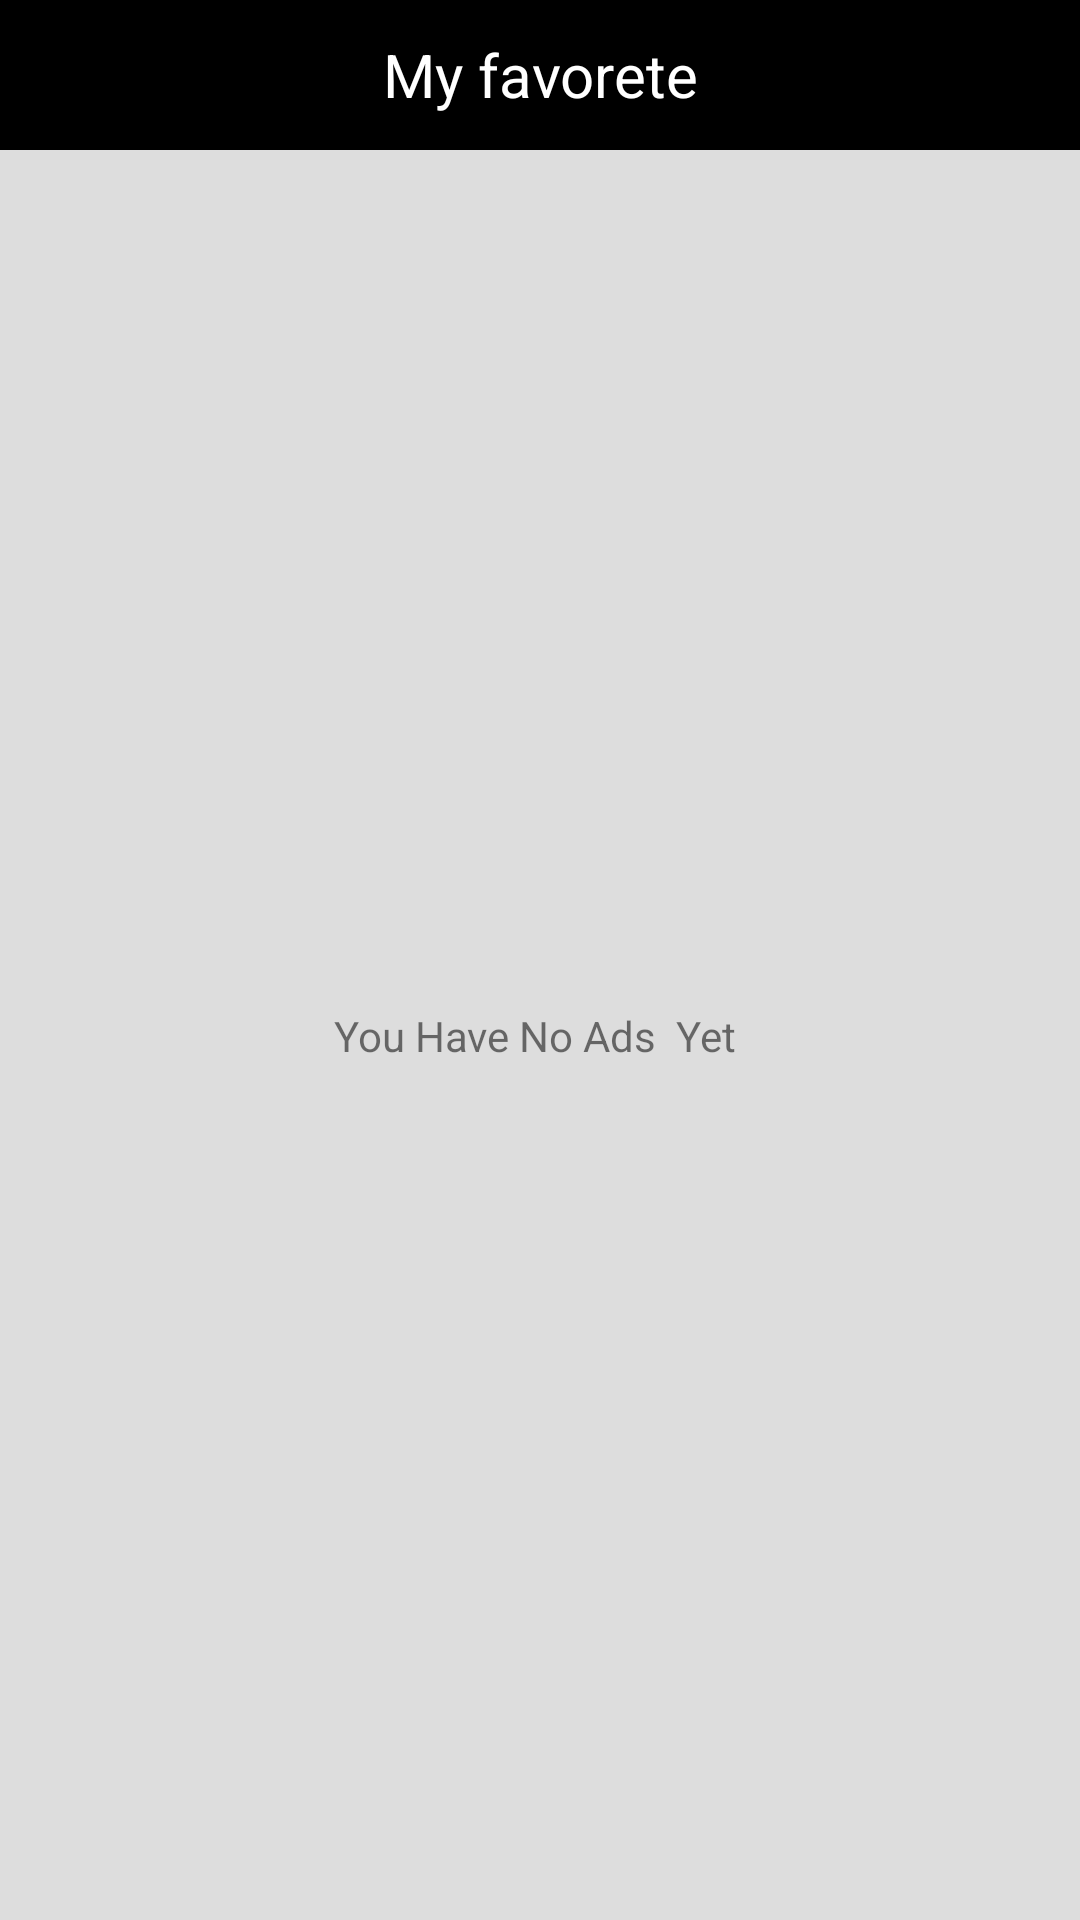

Produce the Android XML layout that renders to this screen, including the resource entries it uses.
<!-- AndroidManifest.xml: application theme CustomeTheme -->
<!-- res/layout/fragment_notifications.xml -->
<?xml version="1.0" encoding="utf-8"?>
<androidx.constraintlayout.widget.ConstraintLayout xmlns:android="http://schemas.android.com/apk/res/android"
    xmlns:app="http://schemas.android.com/apk/res-auto"
    xmlns:tools="http://schemas.android.com/tools"
    android:layout_width="match_parent"
    android:layout_height="match_parent"
    android:background="@color/bage"
    tools:context=".ui.notifications.NotificationsFragment">

    <LinearLayout
        android:id="@+id/pagetitle"
        android:layout_width="match_parent"
        android:layout_height="50dp"
        android:orientation="horizontal"
        app:layout_constraintEnd_toEndOf="parent"
        app:layout_constraintStart_toStartOf="parent"
        app:layout_constraintTop_toTopOf="parent">

        <TextView
            android:id="@+id/textView"
            android:layout_width="match_parent"
            android:layout_height="match_parent"
            android:layout_gravity="center"
            android:layout_weight="1"
            android:background="@color/black"
            android:gravity="center"
            android:text="My favorete"
            android:textColor="@color/white"
            android:textSize="20dp" />
    </LinearLayout>

    <androidx.recyclerview.widget.RecyclerView
        android:id="@+id/recyclerView"
        android:layout_width="match_parent"
        android:layout_height="0dp"
        android:layout_margin="5dp"
        android:background="@color/white"
        android:visibility="invisible"
        app:layout_constraintBottom_toBottomOf="parent"
        app:layout_constraintEnd_toEndOf="parent"
        app:layout_constraintHorizontal_bias="0.0"
        app:layout_constraintStart_toStartOf="parent"
        app:layout_constraintTop_toBottomOf="@+id/pagetitle"
        app:layout_constraintVertical_bias="0.0">

    </androidx.recyclerview.widget.RecyclerView>

    <TextView
        android:id="@+id/textView2"
        android:layout_width="wrap_content"
        android:layout_height="wrap_content"
        android:text="You Have No Ads  Yet"
        app:layout_constraintBottom_toBottomOf="@+id/recyclerView"
        app:layout_constraintEnd_toEndOf="@+id/recyclerView"
        app:layout_constraintHorizontal_bias="0.504"
        app:layout_constraintStart_toStartOf="parent"
        app:layout_constraintTop_toTopOf="@+id/recyclerView" />


</androidx.constraintlayout.widget.ConstraintLayout>
<!-- resources referenced by this layout -->
<resources>
  <color name="bage">#DDD</color>
  <color name="black">#FF000000</color>
  <color name="white">#FFFFFFFF</color>
  <style name="CustomeTheme" parent="Theme.MaterialComponents.DayNight">
          <item name="colorPrimary">@color/black</item>
          <item name="colorPrimaryVariant">@color/black</item>
      </style>
</resources>
